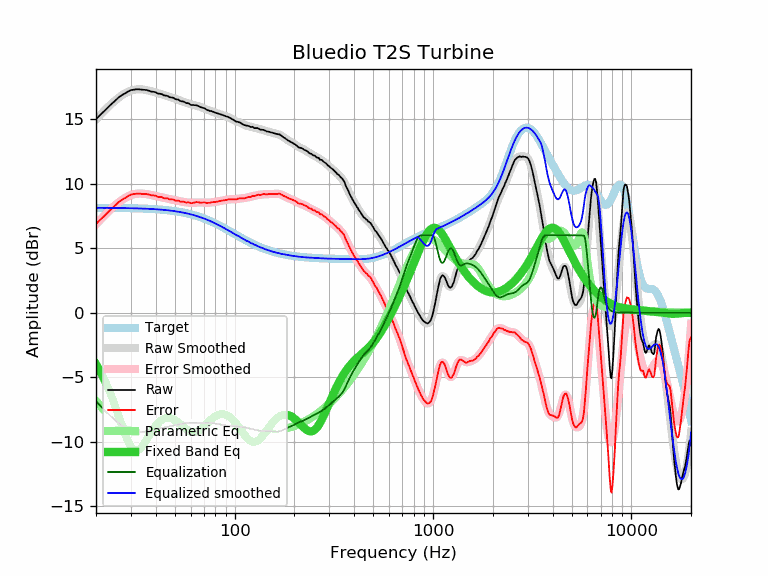

Values plotted in this chart, from the file beside it:
frequency, raw, error, smoothed, error_smoothed, equalization, parametric_eq, equalized_raw, equalized_smoothed, target
20, 14.99, 6.86, 14.96, 6.84, -6.84, -3.98, 8.14, 8.12, 8.12
21, 15.32, 7.20, 15.31, 7.19, -7.19, -4.54, 8.12, 8.12, 8.12
22, 15.61, 7.49, 15.63, 7.52, -7.52, -5.15, 8.09, 8.12, 8.12
23, 15.91, 7.79, 15.93, 7.81, -7.81, -5.81, 8.09, 8.12, 8.12
24, 16.18, 8.06, 16.19, 8.08, -8.08, -6.51, 8.10, 8.11, 8.11
25, 16.42, 8.31, 16.43, 8.32, -8.32, -7.24, 8.09, 8.11, 8.11
26, 16.67, 8.56, 16.65, 8.54, -8.54, -7.98, 8.13, 8.11, 8.11
27, 16.85, 8.74, 16.83, 8.73, -8.73, -8.71, 8.12, 8.10, 8.10
28, 16.98, 8.88, 16.98, 8.88, -8.88, -9.38, 8.09, 8.10, 8.10
29, 17.12, 9.02, 17.10, 9.01, -9.01, -9.95, 8.11, 8.10, 8.10
30, 17.24, 9.15, 17.19, 9.10, -9.10, -10.37, 8.13, 8.09, 8.09
31, 17.27, 9.18, 17.25, 9.17, -9.17, -10.61, 8.10, 8.09, 8.09
32, 17.30, 9.22, 17.29, 9.21, -9.21, -10.68, 8.09, 8.08, 8.08
33, 17.30, 9.22, 17.30, 9.23, -9.23, -10.59, 8.07, 8.07, 8.07
34, 17.27, 9.20, 17.29, 9.22, -9.22, -10.39, 8.04, 8.07, 8.07
35, 17.26, 9.20, 17.27, 9.21, -9.21, -10.12, 8.05, 8.06, 8.06
36, 17.24, 9.19, 17.23, 9.18, -9.18, -9.82, 8.05, 8.05, 8.05
37, 17.19, 9.14, 17.19, 9.15, -9.15, -9.52, 8.04, 8.04, 8.04
38, 17.12, 9.08, 17.15, 9.11, -9.11, -9.23, 8.00, 8.03, 8.03
39, 17.11, 9.08, 17.10, 9.08, -9.08, -8.97, 8.03, 8.02, 8.02
40, 17.07, 9.05, 17.05, 9.04, -9.04, -8.74, 8.03, 8.01, 8.01
41, 16.97, 8.97, 17.00, 9.00, -9.00, -8.55, 7.97, 8.00, 8.00
42, 16.96, 8.97, 16.95, 8.96, -8.96, -8.40, 7.99, 7.99, 7.99
43, 16.92, 8.94, 16.90, 8.93, -8.93, -8.28, 7.99, 7.97, 7.97
44, 16.83, 8.86, 16.85, 8.89, -8.89, -8.20, 7.94, 7.96, 7.96
45, 16.81, 8.86, 16.80, 8.86, -8.86, -8.16, 7.95, 7.95, 7.95
46, 16.78, 8.84, 16.76, 8.83, -8.83, -8.14, 7.95, 7.93, 7.93
47, 16.69, 8.77, 16.71, 8.79, -8.79, -8.15, 7.89, 7.91, 7.91
48, 16.67, 8.77, 16.66, 8.77, -8.77, -8.18, 7.90, 7.90, 7.90
49, 16.65, 8.77, 16.62, 8.74, -8.74, -8.24, 7.91, 7.88, 7.88
50, 16.56, 8.69, 16.57, 8.71, -8.71, -8.31, 7.85, 7.86, 7.86
51, 16.51, 8.66, 16.52, 8.68, -8.68, -8.40, 7.83, 7.84, 7.84
52, 16.51, 8.69, 16.47, 8.65, -8.65, -8.50, 7.85, 7.82, 7.82
53, 16.41, 8.61, 16.43, 8.63, -8.63, -8.61, 7.78, 7.80, 7.80
54, 16.37, 8.59, 16.38, 8.60, -8.60, -8.72, 7.76, 7.78, 7.78
55, 16.36, 8.60, 16.33, 8.58, -8.58, -8.82, 7.77, 7.75, 7.75
56, 16.31, 8.58, 16.29, 8.56, -8.56, -8.93, 7.74, 7.73, 7.73
57, 16.23, 8.52, 16.25, 8.54, -8.54, -9.02, 7.68, 7.70, 7.70
58, 16.23, 8.55, 16.21, 8.53, -8.53, -9.11, 7.70, 7.68, 7.68
59, 16.19, 8.54, 16.17, 8.52, -8.52, -9.17, 7.66, 7.65, 7.65
60, 16.10, 8.47, 16.14, 8.52, -8.52, -9.22, 7.58, 7.62, 7.62
61, 16.08, 8.48, 16.11, 8.52, -8.52, -9.26, 7.56, 7.59, 7.59
62, 16.08, 8.51, 16.08, 8.52, -8.52, -9.27, 7.56, 7.56, 7.56
63, 16.07, 8.53, 16.06, 8.52, -8.52, -9.26, 7.54, 7.53, 7.53
64, 16.07, 8.56, 16.03, 8.53, -8.53, -9.23, 7.54, 7.50, 7.50
65, 16.03, 8.56, 16.00, 8.54, -8.54, -9.19, 7.49, 7.47, 7.47
66, 15.99, 8.55, 15.97, 8.54, -8.54, -9.14, 7.45, 7.44, 7.44
67, 15.92, 8.51, 15.94, 8.54, -8.54, -9.07, 7.38, 7.40, 7.40
68, 15.90, 8.53, 15.90, 8.54, -8.54, -8.99, 7.36, 7.37, 7.37
69, 15.87, 8.53, 15.86, 8.53, -8.53, -8.90, 7.34, 7.33, 7.33
70, 15.84, 8.54, 15.82, 8.53, -8.53, -8.81, 7.31, 7.30, 7.30
71, 15.80, 8.54, 15.78, 8.52, -8.52, -8.71, 7.27, 7.26, 7.26
72, 15.73, 8.50, 15.74, 8.52, -8.52, -8.62, 7.21, 7.22, 7.22
73, 15.69, 8.50, 15.70, 8.52, -8.52, -8.52, 7.17, 7.18, 7.18
74, 15.66, 8.51, 15.67, 8.52, -8.52, -8.43, 7.14, 7.15, 7.15
75, 15.62, 8.51, 15.63, 8.53, -8.53, -8.35, 7.09, 7.11, 7.11
76, 15.62, 8.55, 15.60, 8.53, -8.53, -8.26, 7.08, 7.07, 7.07
77, 15.59, 8.56, 15.57, 8.54, -8.54, -8.19, 7.04, 7.03, 7.03
78, 15.56, 8.57, 15.54, 8.56, -8.56, -8.12, 7.00, 6.99, 6.99
79, 15.52, 8.57, 15.52, 8.57, -8.57, -8.06, 6.95, 6.95, 6.95
... 553 more rows
